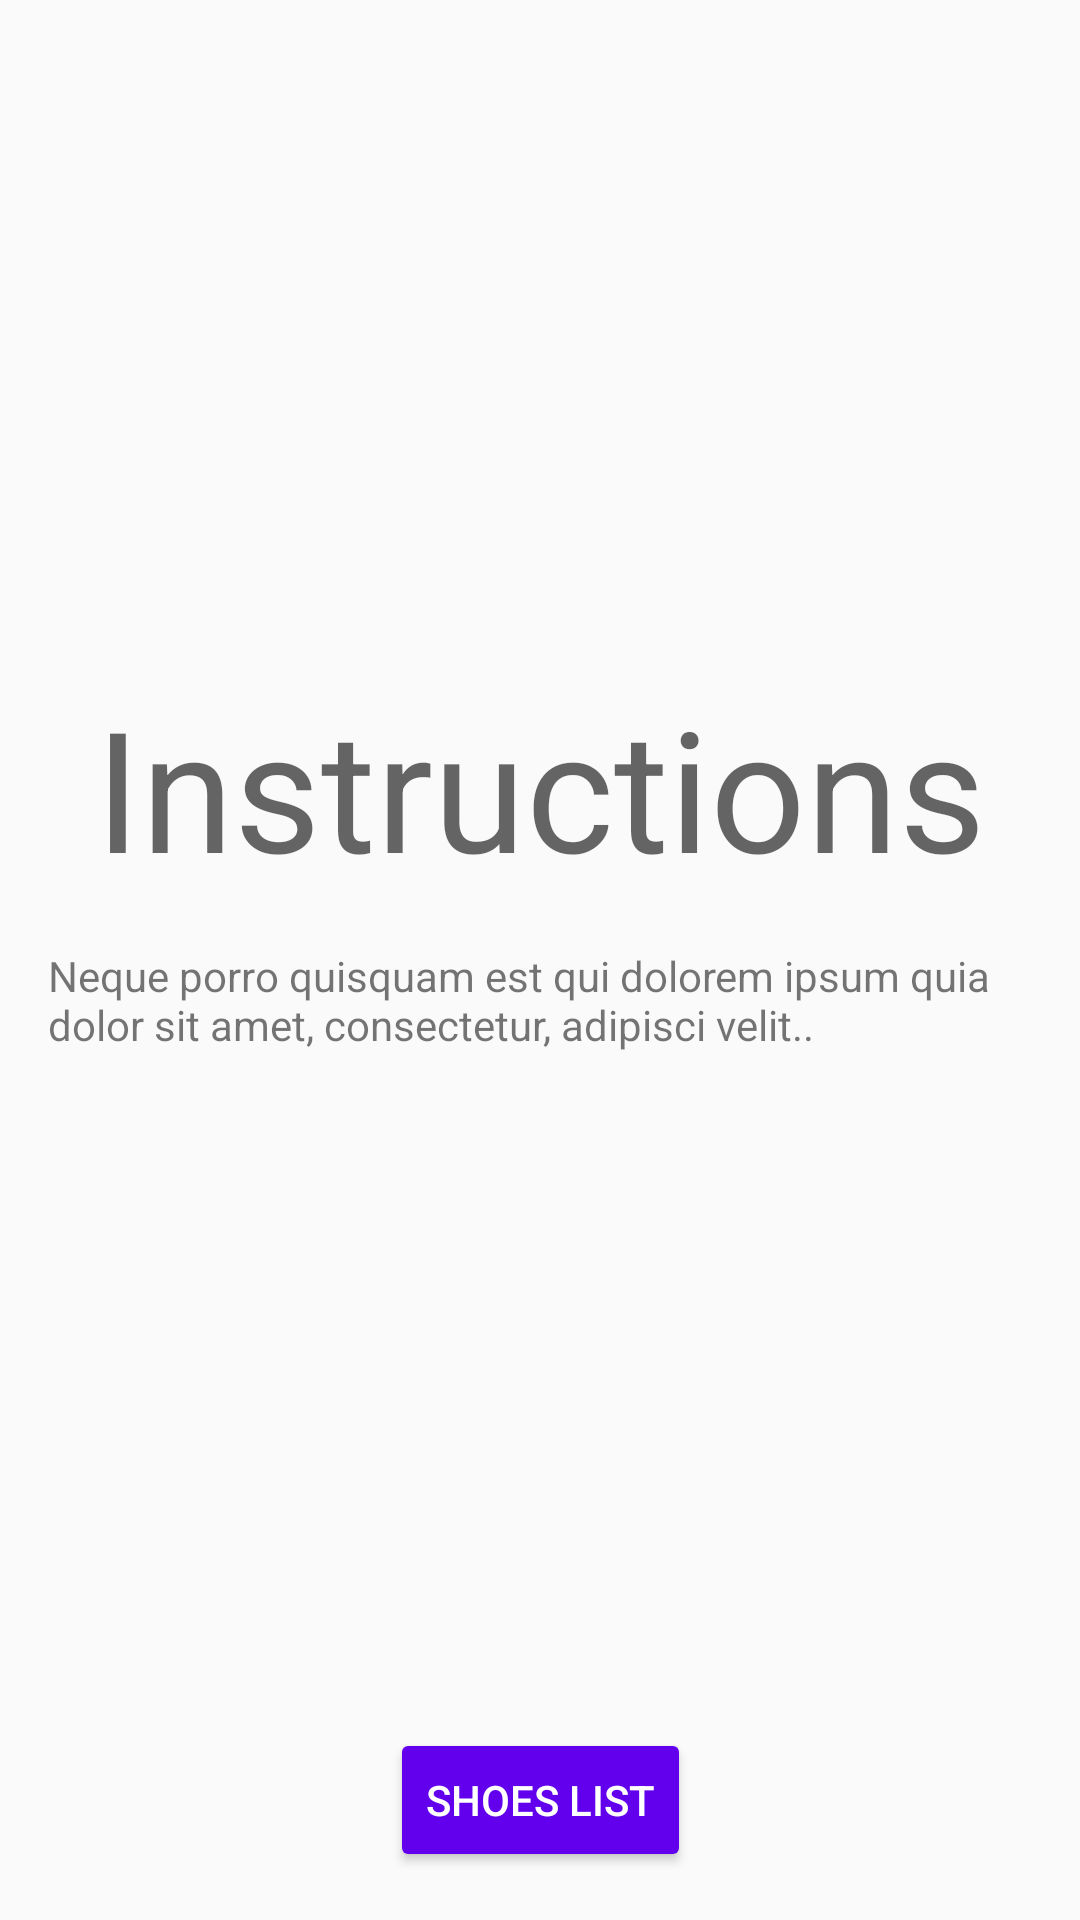

The Android layout XML behind this screen, and the referenced resources:
<!-- AndroidManifest.xml: application theme AppTheme.NoActionBar -->
<!-- res/layout/fragment_instructions.xml -->
<?xml version="1.0" encoding="utf-8"?>
<layout xmlns:android="http://schemas.android.com/apk/res/android"
    xmlns:app="http://schemas.android.com/apk/res-auto"
    xmlns:tools="http://schemas.android.com/tools"
    tools:context=".InstructionsFragment">

    
    <androidx.constraintlayout.widget.ConstraintLayout
        android:id="@+id/instructionsLayout"
        android:layout_width="match_parent"
        android:layout_height="match_parent">

        <TextView
            android:id="@+id/textTitleInstructions"
            android:layout_width="wrap_content"
            android:layout_height="wrap_content"
            android:layout_marginBottom="16dp"
            android:text="Instructions"
            android:textAppearance="@style/TextAppearance.AppCompat.Display3"
            app:layout_constraintBottom_toTopOf="@+id/textInstructions"
            app:layout_constraintEnd_toEndOf="parent"
            app:layout_constraintHorizontal_bias="0.5"
            app:layout_constraintStart_toStartOf="parent"
            app:layout_constraintTop_toTopOf="parent"
            app:layout_constraintVertical_chainStyle="packed" />

        <Button
            android:id="@+id/buttonShoes"
            android:layout_width="wrap_content"
            android:layout_height="wrap_content"
            android:layout_marginBottom="16dp"

            android:backgroundTint="@color/colorPrimary"
            android:text="@string/shoes_list"
            android:textColor="@android:color/white"
            app:layout_constraintBottom_toBottomOf="parent"
            app:layout_constraintEnd_toEndOf="parent"
            app:layout_constraintStart_toStartOf="parent" />

        <TextView
            android:id="@+id/textInstructions"
            android:layout_width="0dp"
            android:layout_height="wrap_content"
            android:layout_marginStart="16dp"
            android:layout_marginEnd="16dp"
            android:text="Neque porro quisquam est qui dolorem ipsum quia dolor sit amet, consectetur, adipisci velit.."
            app:layout_constraintBottom_toTopOf="@+id/buttonShoes"
            app:layout_constraintEnd_toEndOf="parent"
            app:layout_constraintHorizontal_bias="0.5"
            app:layout_constraintStart_toStartOf="parent"
            app:layout_constraintTop_toBottomOf="@+id/textTitleInstructions" />
    </androidx.constraintlayout.widget.ConstraintLayout>
</layout>
<!-- resources referenced by this layout -->
<resources>
  <string name="shoes_list">Shoes List</string>
  <style name="AppTheme.NoActionBar">
          <item name="windowActionBar">false</item>
          <item name="windowNoTitle">true</item>
      </style>
  <!-- not gathered from this repository: default colours our renderer supplied (Android Studio template values) -->
  <color name="colorPrimary">#FF6200EE</color>
</resources>
